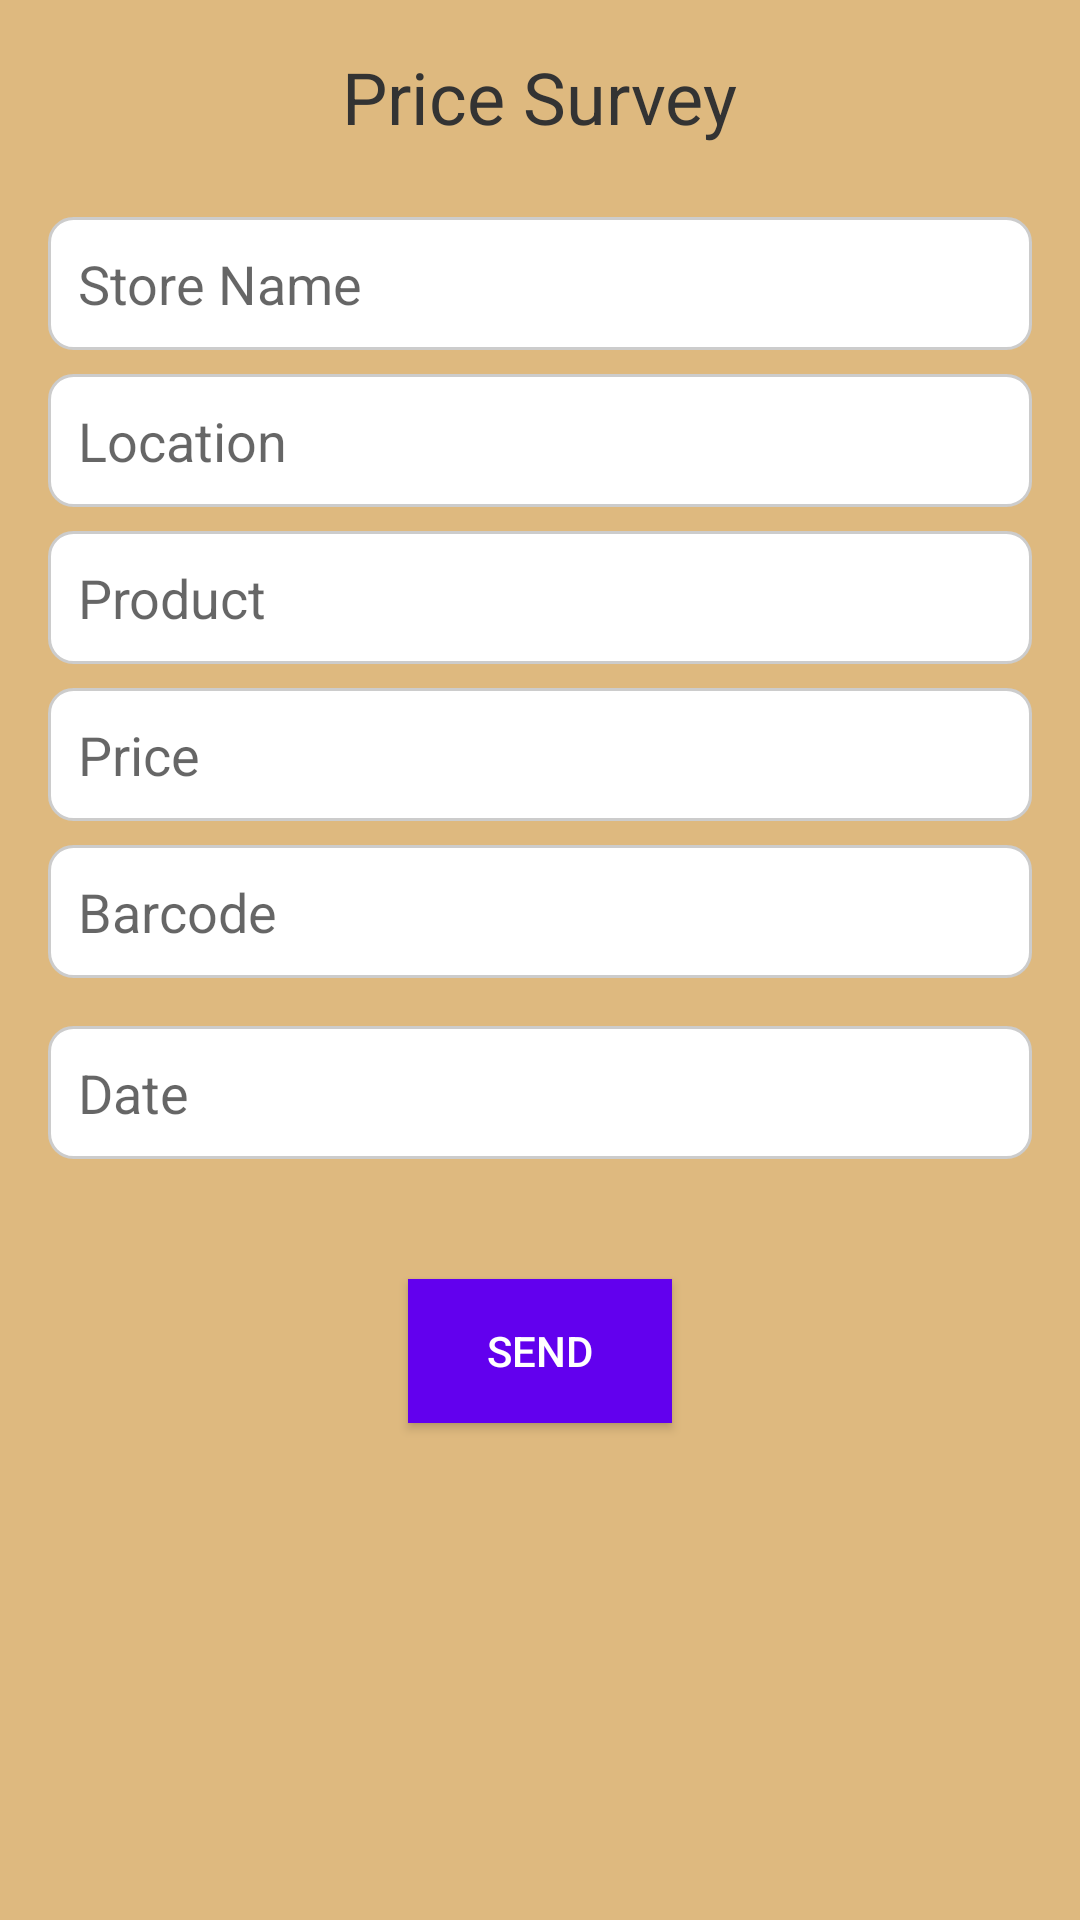

Android layout source for this screen:
<!-- AndroidManifest.xml: application theme Theme.CartyProject -->
<!-- res/layout/activity_price_survey.xml -->
<?xml version="1.0" encoding="utf-8"?>
<LinearLayout xmlns:android="http://schemas.android.com/apk/res/android"
    android:layout_width="match_parent"
    android:layout_height="match_parent"
    android:id="@+id/main"
    android:orientation="vertical"
    android:padding="16dp"
    android:background="#deb97f">

    <TextView
        android:layout_width="wrap_content"
        android:layout_height="wrap_content"
        android:text="Price Survey"
        android:textSize="24sp"
        android:textColor="#333"
        android:layout_gravity="center_horizontal"
        android:layout_marginBottom="24dp"/>

    
    <AutoCompleteTextView
        android:id="@+id/storeNameDropdown"
        android:layout_width="match_parent"
        android:layout_height="wrap_content"
        android:hint="Store Name"
        android:background="@drawable/edittext_background"
        android:padding="10dp"
        android:layout_marginBottom="8dp"/>

    
    <AutoCompleteTextView
        android:id="@+id/locationDropdown"
        android:layout_width="match_parent"
        android:layout_height="wrap_content"
        android:hint="Location"
        android:background="@drawable/edittext_background"
        android:padding="10dp"
        android:layout_marginBottom="8dp"/>

    
    <AutoCompleteTextView
        android:id="@+id/productDropdown"
        android:layout_width="match_parent"
        android:layout_height="wrap_content"
        android:hint="Product"
        android:background="@drawable/edittext_background"
        android:padding="10dp"
        android:layout_marginBottom="8dp"/>

    
    <EditText
        android:id="@+id/priceEditText"
        android:layout_width="match_parent"
        android:layout_height="wrap_content"
        android:hint="Price"
        android:background="@drawable/edittext_background"
        android:padding="10dp"
        android:layout_marginBottom="8dp"/>

    
    <EditText
        android:id="@+id/barcodeEditText"
        android:layout_width="match_parent"
        android:layout_height="wrap_content"
        android:hint="Barcode"
        android:background="@drawable/edittext_background"
        android:padding="10dp"
        android:layout_marginBottom="16dp"/>

    
    <EditText
        android:id="@+id/dateEditText"
        android:layout_width="match_parent"
        android:layout_height="wrap_content"
        android:hint="Date"
        android:background="@drawable/edittext_background"
        android:padding="10dp"
        android:layout_marginBottom="16dp"
        android:focusable="false"/>

    
    <ProgressBar
        android:id="@+id/progress"
        android:layout_width="wrap_content"
        android:layout_height="wrap_content"
        android:layout_gravity="center_horizontal"
        android:visibility="gone" />

    
    <Button
        android:id="@+id/sendButton"
        android:layout_width="wrap_content"
        android:layout_height="wrap_content"
        android:text="Send"
        android:background="@color/colorPrimary"
        android:textColor="#FFFFFF"
        android:layout_gravity="center_horizontal"
        android:layout_marginTop="24dp"/>
</LinearLayout>
<!-- resources referenced by this layout -->
<resources>
  <color name="colorPrimary">#6200EE</color>
  <!-- drawable edittext_background (drawable) -->
  <?xml version="1.0" encoding="utf-8"?>
  <shape xmlns:android="http://schemas.android.com/apk/res/android">
      <solid android:color="#FFFFFF" />
      <corners android:radius="8dp" />
      <stroke android:width="1dp" android:color="#CCCCCC" />
      <padding android:left="10dp" android:top="10dp" android:right="10dp" android:bottom="10dp" />
  </shape>
  <style name="Theme.CartyProject" parent="android:Theme.Material.Light.NoActionBar">
          
          <item name="colorPrimary">@color/purple_500</item>
          <item name="colorPrimaryVariant">@color/purple_700</item>
          <item name="colorOnPrimary">@color/white</item>
          
          <item name="colorSecondary">@color/teal_200</item>
          <item name="colorSecondaryVariant">@color/teal_700</item>
          <item name="colorOnSecondary">@color/black</item>
          
          <item name="android:statusBarColor">?attr/colorPrimaryVariant</item>
          
      </style>
  <color name="purple_500">#FF6200EE</color>
  <color name="purple_700">#FF3700B3</color>
  <color name="white">#FFFFFFFF</color>
  <color name="teal_200">#FF03DAC5</color>
  <color name="teal_700">#4CAF50</color>
  <color name="black">#FF000000</color>
</resources>
